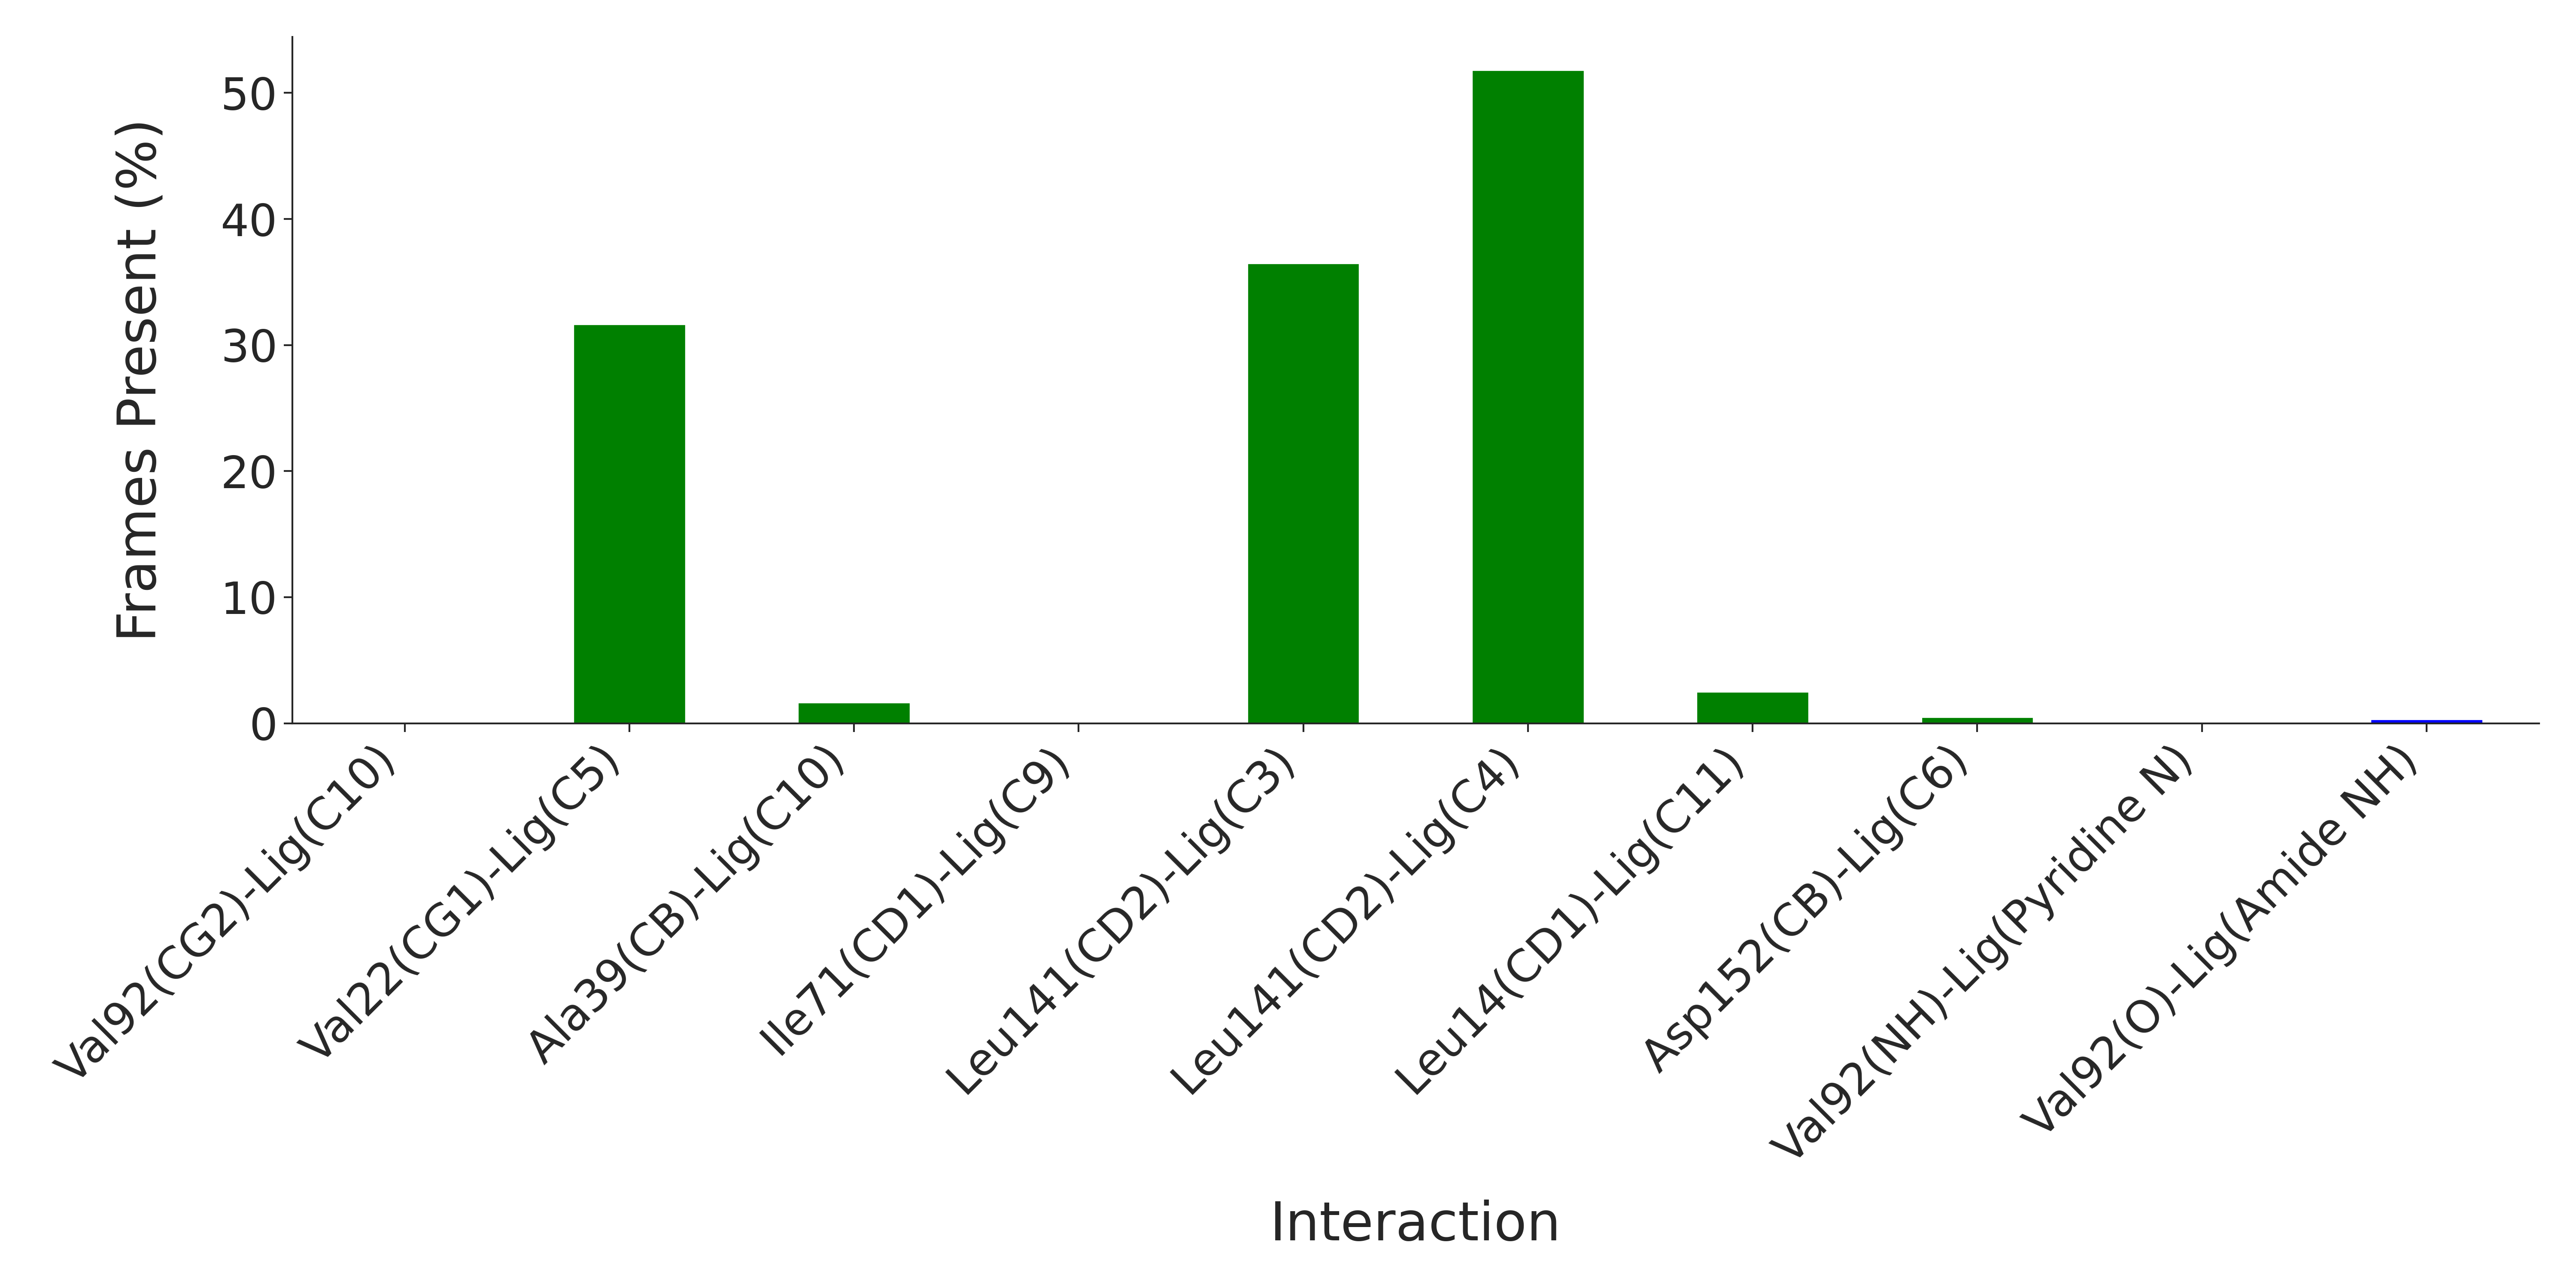

Values plotted in this chart, from the file beside it:
Interaction, Frames Present (%)
Val92(CG2)-Lig(C10), 0.0
Val22(CG1)-Lig(C5), 31.67
Ala39(CB)-Lig(C10), 1.667
Ile71(CD1)-Lig(C9), 0.0
Leu141(CD2)-Lig(C3), 36.5
Leu141(CD2)-Lig(C4), 51.83
Leu14(CD1)-Lig(C11), 2.5
Asp152(CB)-Lig(C6), 0.5
Val92(NH)-Lig(Pyridine N), 0.0
Val92(O)-Lig(Amide NH), 0.3333
